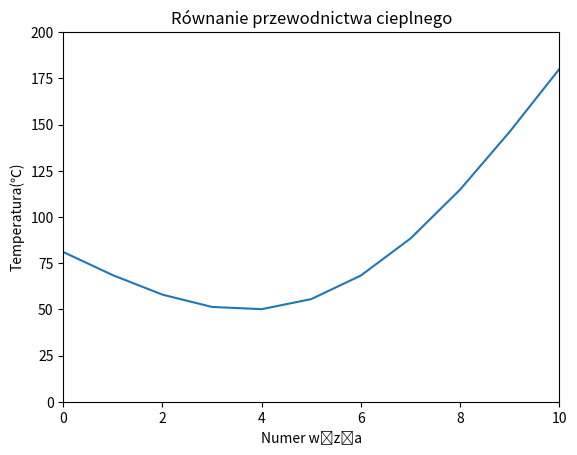

Write Python code to recreate this figure.
import numpy as np
import matplotlib.pyplot as plt

alfa = 0.1

s = 1 #długość

D=0.1 #wspólczynnik dyfuzji

n = s/D

M = np.zeros((60*int(n),int(n+1)))
#warunki brzegowe dirichleta
M[:,0] = 81

M[:,-1]= 180
for i in range(1, 11*int(n)): # czas
    for j in range(1, int(n)): # przestrzen
        M[i,j] = alfa*(M[i-1,j+1]+M[i-1,j-1]-2*M[i-1,j]) + M[i-1,j]

#pd.set_option('display.max_columns', None)
#pd.set_option('display.expend_frame_repr', False)
#pd.set_option('max_colwidth', -1)


print(M[1,:])



x = np.array(range(0,11))

y = np.array(M[80,:])

print(y)

x = x.reshape(-1,1)

plt.plot(x, y)


plt.xlabel('Numer węzła') #nazwa OX

plt.ylabel('Temperatura(℃)') #nazwa OY


plt.title('Równanie przewodnictwa cieplnego') #tytuł wykresu
plt.xlim(0,10)
plt.ylim(0,200)

plt.show() #wyświtenie funkcji